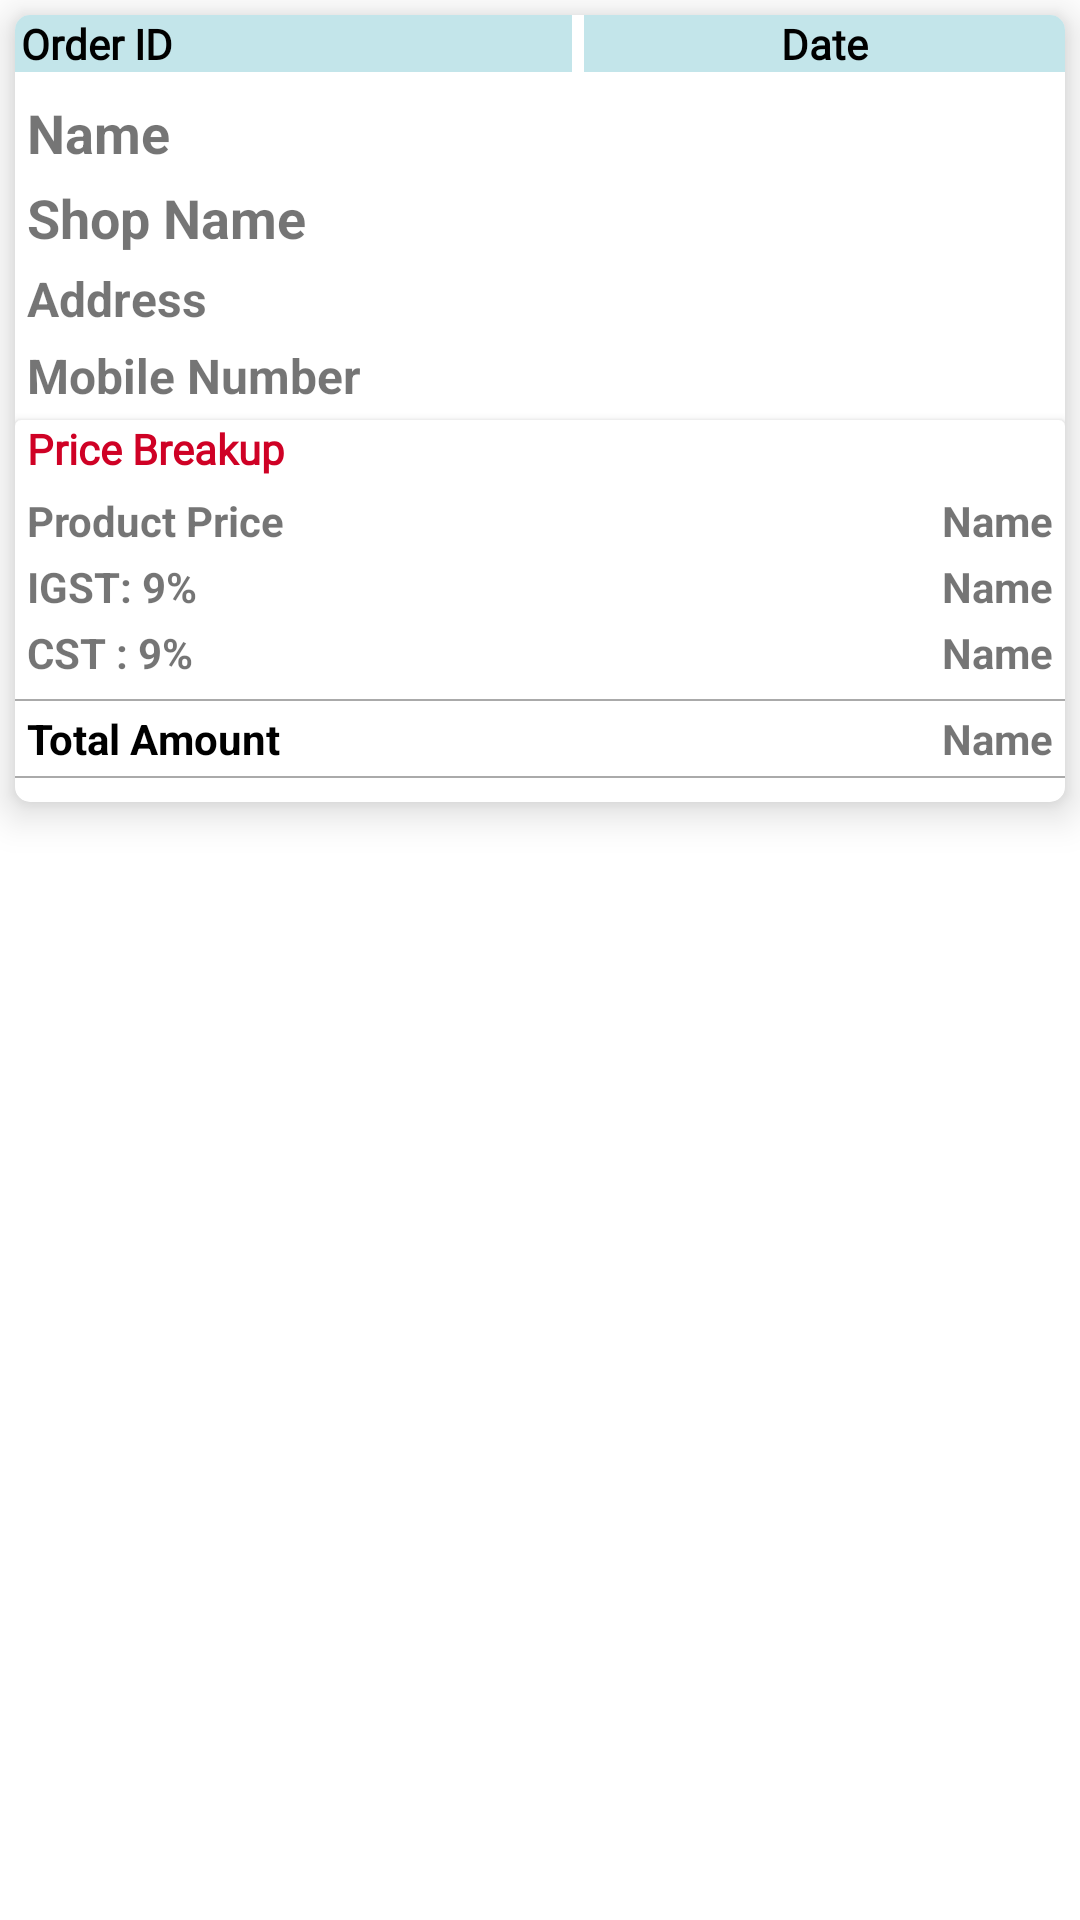

Write the Android layout XML for this screen, with the resource values it uses.
<!-- AndroidManifest.xml: application theme AppTheme -->
<!-- res/layout/order_layout.xml -->
<?xml version="1.0" encoding="utf-8"?>
<RelativeLayout xmlns:android="http://schemas.android.com/apk/res/android"
    xmlns:app="http://schemas.android.com/apk/res-auto"
    android:layout_marginBottom="15dp"
    android:layout_width="match_parent"
    android:layout_height="wrap_content">

    <androidx.cardview.widget.CardView
        android:layout_width="match_parent"
        app:cardElevation="8dp"
        app:cardCornerRadius="5dp"
        android:padding="3dp"
        android:layout_margin="5dp"
        android:layout_marginBottom="10dp"
        android:layout_height="wrap_content">

        <LinearLayout
            android:layout_width="match_parent"
            android:layout_height="wrap_content"
            android:orientation="vertical">

            <LinearLayout
                android:layout_width="match_parent"
                android:layout_height="wrap_content"
                android:weightSum="4"
                android:layout_marginBottom="8dp"
                android:orientation="horizontal">

                <TextView
                    android:layout_width="wrap_content"
                    android:layout_marginRight="4dp"
                    android:layout_weight="2"
                    android:paddingRight="2dp"
                    android:textColor="@android:color/black"
                    android:background="#C3E5EA"
                    android:fontFamily="@font/andika"
                    android:textAlignment="textStart"
                    android:layout_height="wrap_content"
                    android:text="Order ID"
                    android:paddingLeft="2dp"
                    android:textStyle="bold"
                    android:id="@+id/orderID"
                    android:textSize="14sp" />
                <TextView
                    android:layout_width="wrap_content"
                    android:background="#C3E5EA"
                    android:layout_weight="2"
                    android:textColor="@android:color/black"
                    android:fontFamily="@font/andika"
                    android:textAlignment="center"
                    android:layout_height="wrap_content"
                    android:text="Date"
                    android:textStyle="bold"
                    android:id="@+id/orderDate"
                    android:textSize="14sp" />
            </LinearLayout>

            <TextView
                android:layout_width="wrap_content"
                android:layout_height="wrap_content"
                android:text="Name"
                android:textStyle="bold"
                android:id="@+id/userName"
                android:layout_marginBottom="4dp"
                android:paddingStart="4dp"
                android:textSize="18sp" />

            <TextView
                android:layout_width="wrap_content"
                android:paddingLeft="4dp"
                android:textStyle="bold"
                android:layout_marginBottom="4dp"
                android:layout_height="wrap_content"
                android:text="Shop Name"
                android:id="@+id/shopName"
                android:textSize="18sp" />

            <TextView
                android:layout_width="match_parent"
                android:paddingLeft="4dp"
                android:textStyle="bold"
                android:layout_marginBottom="4dp"
                android:layout_height="wrap_content"
                android:text="Address"
                android:maxLines="2"
                android:id="@+id/address"
                android:textSize="16sp" />

            <TextView
                android:layout_width="wrap_content"
                android:paddingLeft="4dp"
                android:textStyle="bold"
                android:layout_marginBottom="4dp"
                android:layout_height="wrap_content"
                android:text="Mobile Number"
                android:id="@+id/mobileNumber"
                android:textSize="16sp" />

            <androidx.recyclerview.widget.RecyclerView
                android:layout_width="match_parent"
                android:id="@+id/subOrderRv"
                android:layout_height="match_parent"/>
            <androidx.cardview.widget.CardView
                android:layout_width="match_parent"
                android:layout_height="wrap_content">
                <LinearLayout
                    android:layout_width="match_parent"
                    android:layout_height="wrap_content"
                    android:orientation="vertical">

                    <TextView
                        android:layout_width="wrap_content"
                        android:paddingStart="4dp"
                        android:textColor="@color/colorPrimaryDark"
                        android:fontFamily="@font/andika"
                        android:textSize="14sp"
                        android:textStyle="bold"
                        android:layout_marginBottom="5dp"
                        android:layout_height="wrap_content"
                        android:text="Price Breakup"/>
                    <LinearLayout
                        android:layout_width="fill_parent"
                        android:layout_height="wrap_content"
                        android:weightSum="4"
                        android:layout_marginBottom="3dp"
                        android:orientation="horizontal">

                        <TextView
                            android:layout_width="wrap_content"
                            android:layout_height="wrap_content"
                            android:text="Product Price"
                            android:layout_weight="2"
                            android:textStyle="bold"
                            android:paddingStart="4dp"
                            android:textSize="14sp" />
                        <TextView
                            android:layout_width="wrap_content"
                            android:layout_height="wrap_content"
                            android:text="Name"
                            android:layout_weight="2"
                            android:textAlignment="textEnd"
                            android:textStyle="bold"
                            android:layout_marginEnd="4dp"
                            android:id="@+id/productPrice"
                            android:textSize="14sp" />
                    </LinearLayout>
                    <LinearLayout
                        android:layout_width="match_parent"
                        android:layout_height="wrap_content"
                        android:weightSum="4"
                        android:layout_marginBottom="3dp"
                        android:orientation="horizontal">

                        <TextView
                            android:layout_width="wrap_content"
                            android:layout_height="wrap_content"
                            android:text="IGST: 9%"
                            android:layout_weight="2"
                            android:textStyle="bold"
                            android:paddingStart="4dp"
                            android:textSize="14sp" />
                        <TextView
                            android:layout_width="wrap_content"
                            android:layout_height="wrap_content"
                            android:text="Name"
                            android:layout_weight="2"
                            android:textAlignment="textEnd"
                            android:textStyle="bold"
                            android:layout_marginEnd="4dp"
                            android:id="@+id/igst"
                            android:textSize="14sp" />
                    </LinearLayout>
                    <LinearLayout
                        android:layout_width="match_parent"
                        android:layout_height="wrap_content"
                        android:weightSum="4"
                        android:layout_marginBottom="6dp"
                        android:orientation="horizontal">

                        <TextView
                            android:layout_width="wrap_content"
                            android:layout_height="wrap_content"
                            android:text="CST : 9%"
                            android:layout_weight="2"
                            android:textStyle="bold"
                            android:paddingStart="4dp"
                            android:textSize="14sp" />
                        <TextView
                            android:layout_width="wrap_content"
                            android:layout_height="wrap_content"
                            android:text="Name"
                            android:layout_marginEnd="4dp"
                            android:layout_weight="2"
                            android:textAlignment="textEnd"
                            android:textStyle="bold"
                            android:id="@+id/cst"
                            android:textSize="14sp" />
                    </LinearLayout>
                    <View
                        android:layout_width="match_parent"
                        android:layout_marginBottom="3dp"
                        android:background="@android:color/darker_gray"
                        android:layout_height="0.5dp"/>
                    <LinearLayout
                        android:layout_width="match_parent"
                        android:layout_height="wrap_content"
                        android:weightSum="4"
                        android:layout_marginBottom="3dp"
                        android:orientation="horizontal">

                        <TextView
                            android:layout_width="wrap_content"
                            android:layout_height="wrap_content"
                            android:text="Total Amount"
                            android:textColor="@android:color/black"
                            android:layout_weight="2"
                            android:textStyle="bold"
                            android:paddingStart="4dp"
                            android:textSize="14sp" />
                        <TextView
                            android:layout_width="wrap_content"
                            android:layout_height="wrap_content"
                            android:text="Name"
                            android:layout_marginEnd="4dp"
                            android:layout_weight="2"
                            android:textAlignment="textEnd"
                            android:textStyle="bold"
                            android:id="@+id/payableAmount"
                            android:textSize="14sp" />
                    </LinearLayout>
                    <View
                        android:layout_width="match_parent"
                        android:background="@android:color/darker_gray"
                        android:layout_marginBottom="8dp"
                        android:layout_height="0.5dp"/>



                </LinearLayout>

            </androidx.cardview.widget.CardView>



        </LinearLayout>


    </androidx.cardview.widget.CardView>


</RelativeLayout>
<!-- resources referenced by this layout -->
<resources>
  <color name="colorPrimaryDark">#CF0125</color>
  <style name="AppTheme" parent="Theme.MaterialComponents.Light.NoActionBar">
          
          <item name="colorPrimary">@color/colorPrimary</item>
          <item name="colorPrimaryDark">@color/colorPrimaryDark</item>
          <item name="colorAccent">@color/colorAccent</item>
      </style>
  <color name="colorPrimary">#CF0125</color>
  <color name="colorAccent">#992007</color>
</resources>
